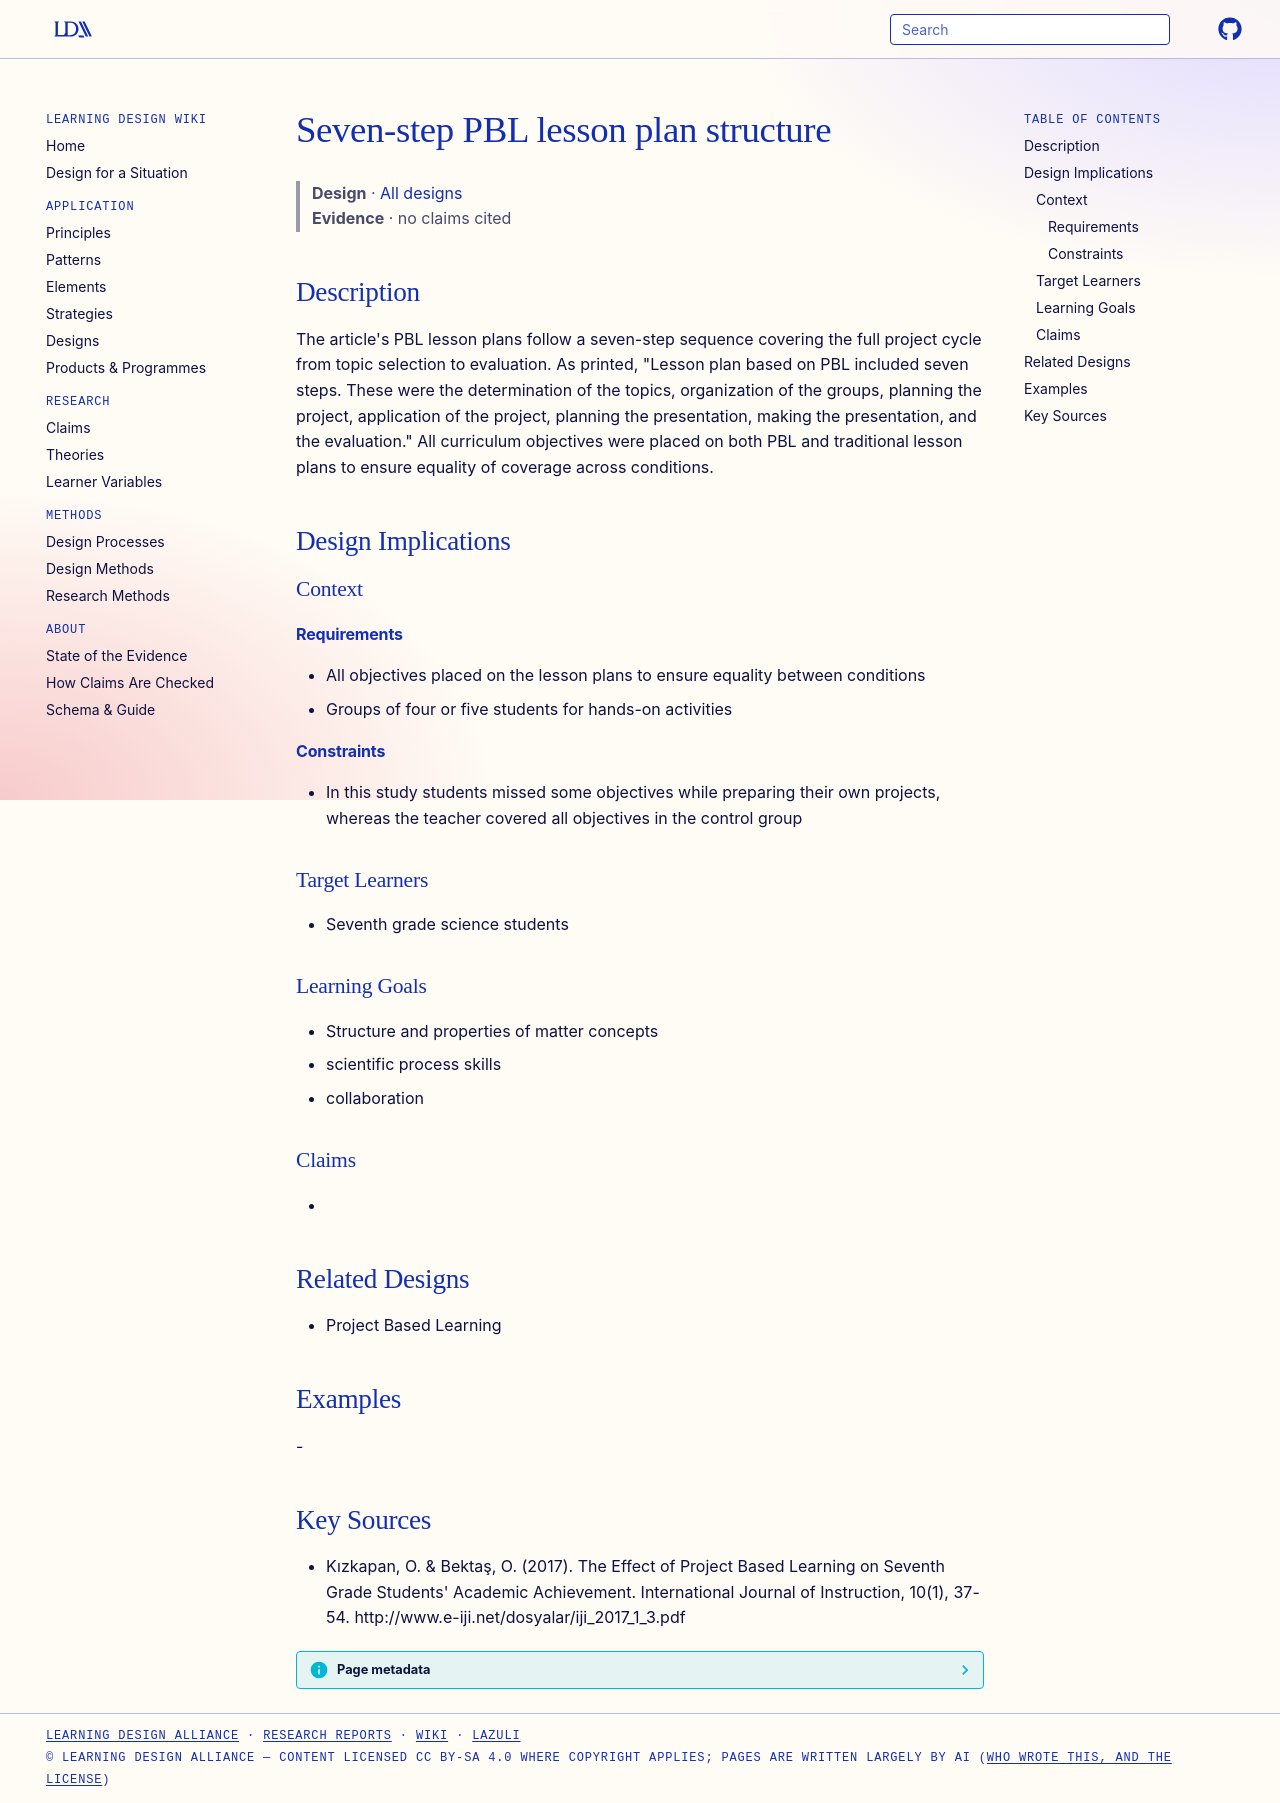

repository: Learning-Design-Alliance/learning-wiki · page: designs/seven-step-pbl-lesson-plan/index.html · generator: mkdocs

---
type: design
id: seven-step-pbl-lesson-plan
title: Seven-step PBL lesson plan structure
description: "The article's PBL lesson plans follow a seven-step sequence covering the full project cycle from topic selection to evaluation."
status: review
generated:
  by: "process:settle-candidates"
  at: 2026-11-01
sources:
  - id: kızkapan-2017
    resource: "http://www.e-iji.net/dosyalar/iji_2017_1_3.pdf"
    title: "Kızkapan, O. & Bektaş, O. (2017). The Effect of Project Based Learning on Seventh Grade Students' Academic Achievement. International Journal of Instruction, 10(1), 37-54. http://www.e-iji.net/dosyalar/iji_2017_1_3.pdf"
    author: "Kızkapan, O. & Bektaş, O"
---

# Seven-step PBL lesson plan structure

> **Design** · [All designs](index.md)
> **Evidence** · no claims cited

## Description
The article's PBL lesson plans follow a seven-step sequence covering the full project cycle from topic selection to evaluation. As printed, "Lesson plan based on PBL included seven steps. These were the determination of the topics, organization of the groups, planning the project, application of the project, planning the presentation, making the presentation, and the evaluation." All curriculum objectives were placed on both PBL and traditional lesson plans to ensure equality of coverage across conditions.

## Design Implications

### Context
#### Requirements
- All objectives placed on the lesson plans to ensure equality between conditions
- Groups of four or five students for hands-on activities
#### Constraints
- In this study students missed some objectives while preparing their own projects, whereas the teacher covered all objectives in the control group

### Target Learners
- Seventh grade science students

### Learning Goals
- Structure and properties of matter concepts
- scientific process skills
- collaboration

### Claims
- 

## Related Designs
- Project Based Learning

## Examples
-

## Key Sources
- Kızkapan, O. & Bektaş, O. (2017). The Effect of Project Based Learning on Seventh Grade Students' Academic Achievement. International Journal of Instruction, 10(1), 37-54. http://www.e-iji.net/dosyalar/iji_2017_1_3.pdf
